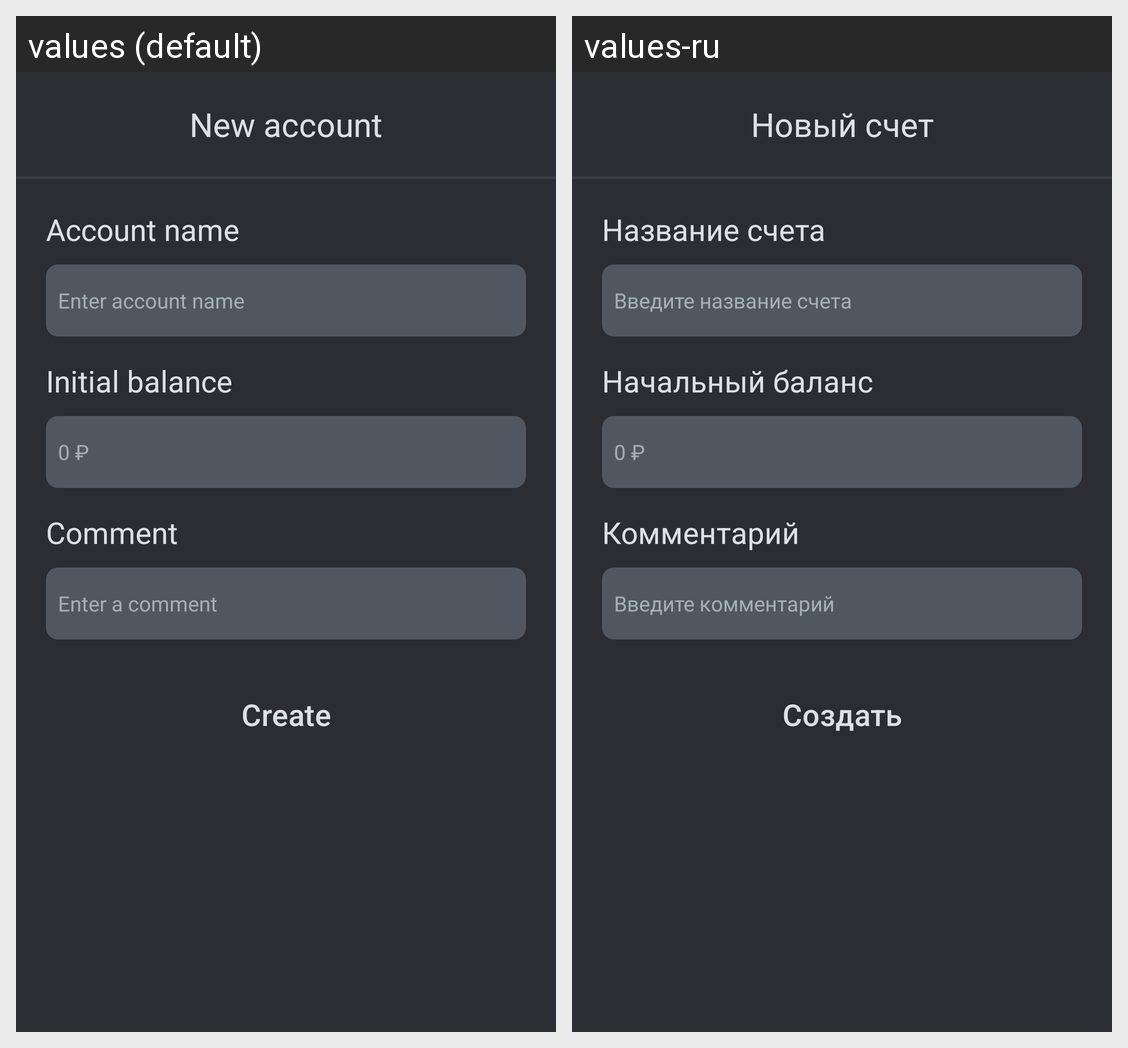

Locale-by-locale string values for the Android screen shown in this grid:
Android screen res/layout/fragment_add_new_card.xml rendered under 2 locales, left to right: values (default), values-ru. Device: Nexus 5 (rendered at 1080×1920; each locale shown at half size, 540×960, under a caption strip naming it); theme Theme.FinanceApp.
Strings drawn on this screen, with the default value and each locale's value (text and hints the layout hard-codes, and strings that could not be matched under every locale, appear in the picture but are not listed):

new_card
  values: New account
  values-ru: Новый счет

card_name
  values: Account name
  values-ru: Название счета

card_name_add
  values: Enter account name
  values-ru: Введите название счета

card_balance
  values: Initial balance
  values-ru: Начальный баланс

card_balance_hint
  values: 0 ₽
  values-ru: 0 ₽  [not translated; the default value is used]

comment
  values: Comment
  values-ru: Комментарий

comment_hint
  values: Enter a comment
  values-ru: Введите комментарий

create_btn
  values: Create
  values-ru: Создать
